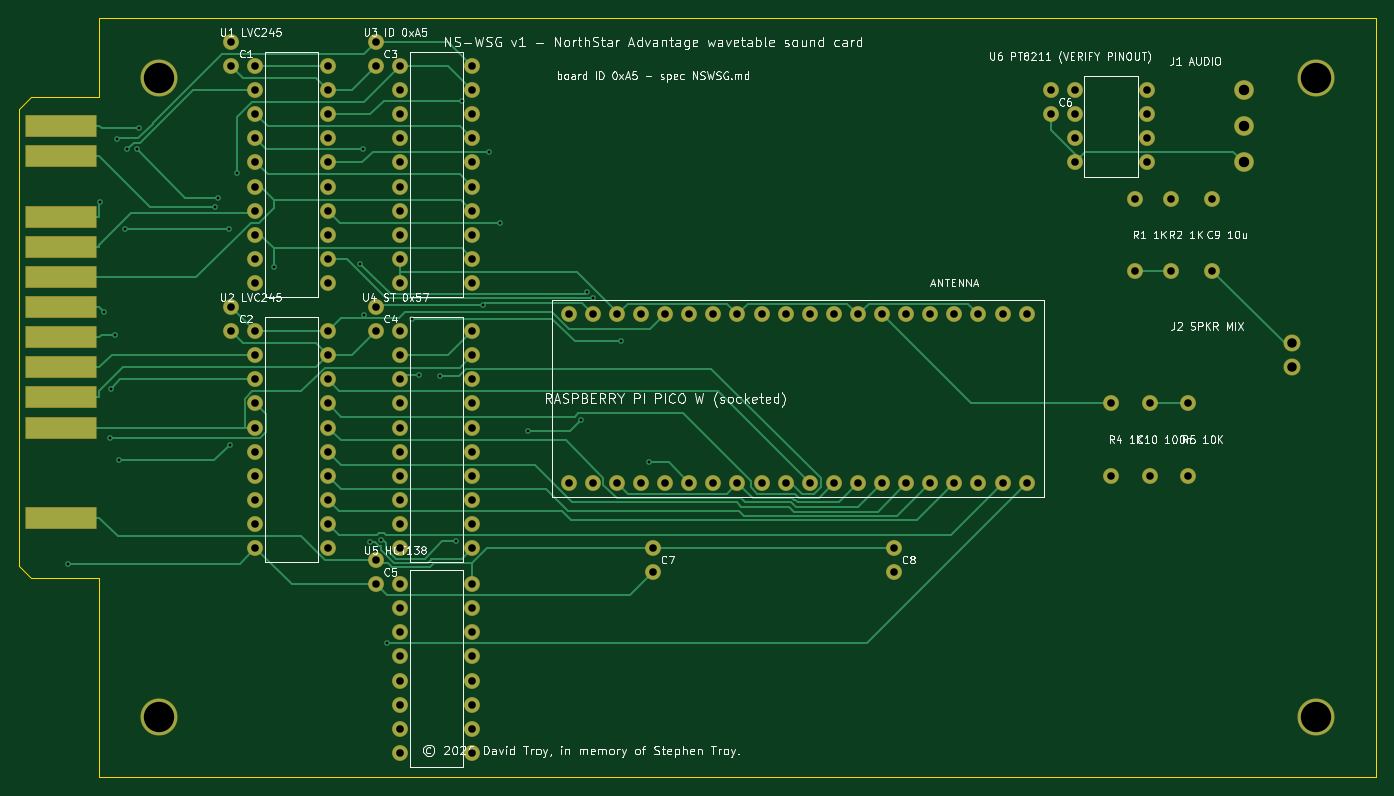
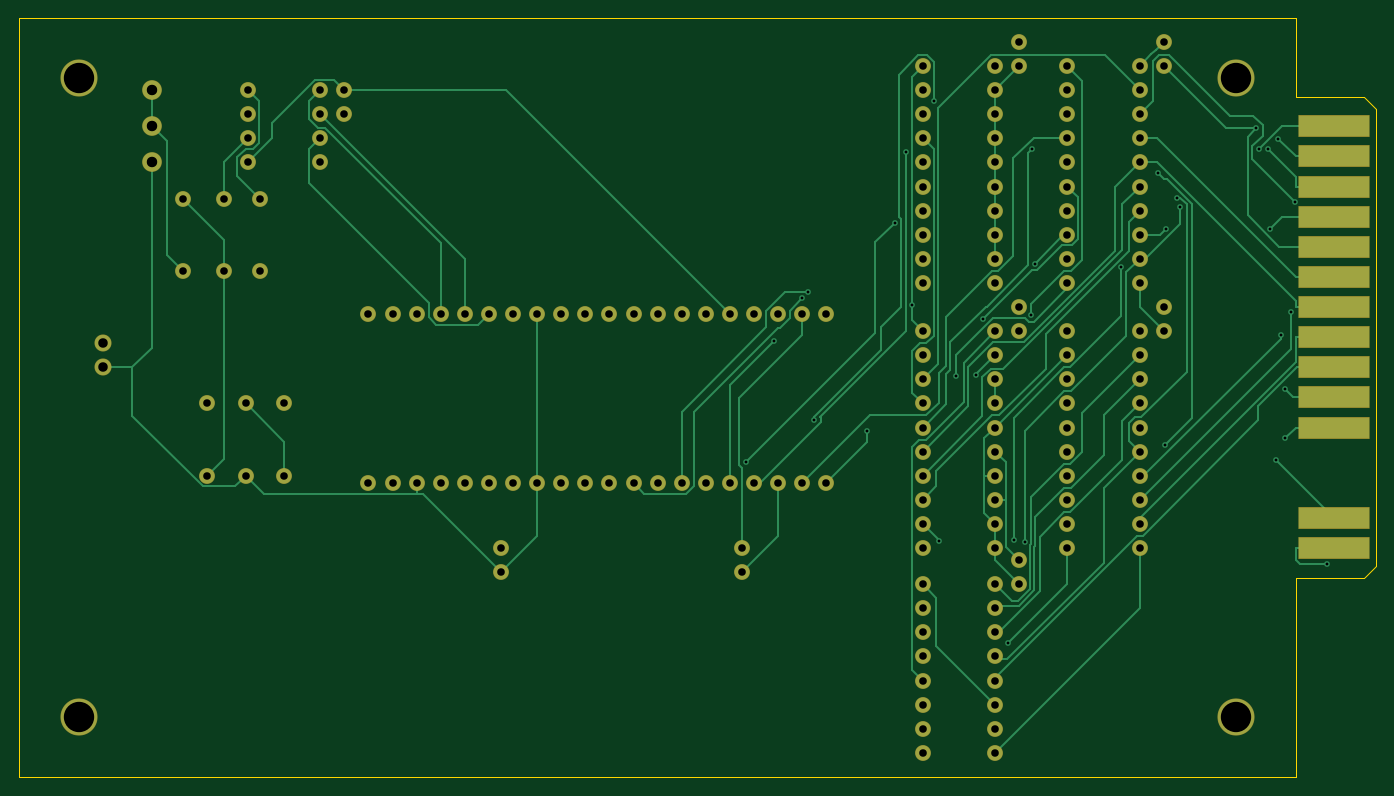
Circuit board: 8 layer files. Board 143.0 x 80.0 mm.
- bottom_copper: card_routed-B_Cu.gbl (28915 bytes)
- bottom_mask: card_routed-B_Mask.gbs (5897 bytes)
- bottom_silk: card_routed-B_Silkscreen.gbo (457 bytes)
- outline: card_routed-Edge_Cuts.gm1 (876 bytes)
- top_copper: card_routed-F_Cu.gtl (25198 bytes)
- top_mask: card_routed-F_Mask.gts (5849 bytes)
- top_silk: card_routed-F_Silkscreen.gto (119375 bytes)
- drill: card_routed.drl (3718 bytes)

=== bottom_copper: card_routed-B_Cu.gbl (28915 bytes, source omitted) ===
=== bottom_mask: card_routed-B_Mask.gbs ===
%TF.GenerationSoftware,KiCad,Pcbnew,10.0.6*%
%TF.CreationDate,2026-08-31T06:13:10-04:00*%
%TF.ProjectId,card_routed,63617264-5f72-46f7-9574-65642e6b6963,rev?*%
%TF.SameCoordinates,Original*%
%TF.FileFunction,Soldermask,Bot*%
%TF.FilePolarity,Negative*%
%FSLAX46Y46*%
G04 Gerber Fmt 4.6, Leading zero omitted, Abs format (unit mm)*
G04 Created by KiCad (PCBNEW 10.0.6) date 2026-08-31 06:13:10*
%MOMM*%
%LPD*%
G01*
G04 APERTURE LIST*
G04 Aperture macros list*
%AMRoundRect*
0 Rectangle with rounded corners*
0 $1 Rounding radius*
0 $2 $3 $4 $5 $6 $7 $8 $9 X,Y pos of 4 corners*
0 Add a 4 corners polygon primitive as box body*
4,1,4,$2,$3,$4,$5,$6,$7,$8,$9,$2,$3,0*
0 Add four circle primitives for the rounded corners*
1,1,$1+$1,$2,$3*
1,1,$1+$1,$4,$5*
1,1,$1+$1,$6,$7*
1,1,$1+$1,$8,$9*
0 Add four rect primitives between the rounded corners*
20,1,$1+$1,$2,$3,$4,$5,0*
20,1,$1+$1,$4,$5,$6,$7,0*
20,1,$1+$1,$6,$7,$8,$9,0*
20,1,$1+$1,$8,$9,$2,$3,0*%
G04 Aperture macros list end*
%ADD10RoundRect,0.050000X-3.695700X-1.099800X3.695700X-1.099800X3.695700X1.099800X-3.695700X1.099800X0*%
%ADD11C,1.674800*%
%ADD12C,2.081200*%
%ADD13C,1.801800*%
%ADD14C,3.910000*%
G04 APERTURE END LIST*
D10*
%TO.C,*%
X-3949700Y-55880000D03*
X-3949700Y-52705000D03*
X-3949700Y-43180000D03*
X-3949700Y-40005000D03*
X-3949700Y-36830000D03*
X-3949700Y-33655000D03*
X-3949700Y-30480000D03*
X-3949700Y-27305000D03*
X-3949700Y-24130000D03*
X-3949700Y-20955000D03*
X-3949700Y-17780000D03*
X-3949700Y-14605000D03*
X-3949700Y-11430000D03*
D11*
X16510000Y-5080000D03*
X24130000Y-5080000D03*
X16510000Y-7620000D03*
X24130000Y-7620000D03*
X16510000Y-10160000D03*
X24130000Y-10160000D03*
X16510000Y-12700000D03*
X24130000Y-12700000D03*
X16510000Y-15240000D03*
X24130000Y-15240000D03*
X16510000Y-17780000D03*
X24130000Y-17780000D03*
X16510000Y-20320000D03*
X24130000Y-20320000D03*
X16510000Y-22860000D03*
X24130000Y-22860000D03*
X16510000Y-25400000D03*
X24130000Y-25400000D03*
X16510000Y-27940000D03*
X24130000Y-27940000D03*
X16510000Y-33020000D03*
X24130000Y-33020000D03*
X16510000Y-35560000D03*
X24130000Y-35560000D03*
X16510000Y-38100000D03*
X24130000Y-38100000D03*
X16510000Y-40640000D03*
X24130000Y-40640000D03*
X16510000Y-43180000D03*
X24130000Y-43180000D03*
X16510000Y-45720000D03*
X24130000Y-45720000D03*
X16510000Y-48260000D03*
X24130000Y-48260000D03*
X16510000Y-50800000D03*
X24130000Y-50800000D03*
X16510000Y-53340000D03*
X24130000Y-53340000D03*
X16510000Y-55880000D03*
X24130000Y-55880000D03*
X31750000Y-5080000D03*
X39370000Y-5080000D03*
X31750000Y-7620000D03*
X39370000Y-7620000D03*
X31750000Y-10160000D03*
X39370000Y-10160000D03*
X31750000Y-12700000D03*
X39370000Y-12700000D03*
X31750000Y-15240000D03*
X39370000Y-15240000D03*
X31750000Y-17780000D03*
X39370000Y-17780000D03*
X31750000Y-20320000D03*
X39370000Y-20320000D03*
X31750000Y-22860000D03*
X39370000Y-22860000D03*
X31750000Y-25400000D03*
X39370000Y-25400000D03*
X31750000Y-27940000D03*
X39370000Y-27940000D03*
X31750000Y-33020000D03*
X39370000Y-33020000D03*
X31750000Y-35560000D03*
X39370000Y-35560000D03*
X31750000Y-38100000D03*
X39370000Y-38100000D03*
X31750000Y-40640000D03*
X39370000Y-40640000D03*
X31750000Y-43180000D03*
X39370000Y-43180000D03*
X31750000Y-45720000D03*
X39370000Y-45720000D03*
X31750000Y-48260000D03*
X39370000Y-48260000D03*
X31750000Y-50800000D03*
X39370000Y-50800000D03*
X31750000Y-53340000D03*
X39370000Y-53340000D03*
X31750000Y-55880000D03*
X39370000Y-55880000D03*
X31750000Y-59690000D03*
X39370000Y-59690000D03*
X31750000Y-62230000D03*
X39370000Y-62230000D03*
X31750000Y-64770000D03*
X39370000Y-64770000D03*
X31750000Y-67310000D03*
X39370000Y-67310000D03*
X31750000Y-69850000D03*
X39370000Y-69850000D03*
X31750000Y-72390000D03*
X39370000Y-72390000D03*
X31750000Y-74930000D03*
X39370000Y-74930000D03*
X31750000Y-77470000D03*
X39370000Y-77470000D03*
X102870000Y-7620000D03*
X110490000Y-7620000D03*
X102870000Y-10160000D03*
X110490000Y-10160000D03*
X102870000Y-12700000D03*
X110490000Y-12700000D03*
X102870000Y-15240000D03*
X110490000Y-15240000D03*
X49530000Y-49022000D03*
X49530000Y-31242000D03*
X52070000Y-49022000D03*
X52070000Y-31242000D03*
X54610000Y-49022000D03*
X54610000Y-31242000D03*
X57150000Y-49022000D03*
X57150000Y-31242000D03*
X59690000Y-49022000D03*
X59690000Y-31242000D03*
X62230000Y-49022000D03*
X62230000Y-31242000D03*
X64770000Y-49022000D03*
X64770000Y-31242000D03*
X67310000Y-49022000D03*
X67310000Y-31242000D03*
X69850000Y-49022000D03*
X69850000Y-31242000D03*
X72390000Y-49022000D03*
X72390000Y-31242000D03*
X74930000Y-49022000D03*
X74930000Y-31242000D03*
X77470000Y-49022000D03*
X77470000Y-31242000D03*
X80010000Y-49022000D03*
X80010000Y-31242000D03*
X82550000Y-49022000D03*
X82550000Y-31242000D03*
X85090000Y-49022000D03*
X85090000Y-31242000D03*
X87630000Y-49022000D03*
X87630000Y-31242000D03*
X90170000Y-49022000D03*
X90170000Y-31242000D03*
X92710000Y-49022000D03*
X92710000Y-31242000D03*
X95250000Y-49022000D03*
X95250000Y-31242000D03*
X97790000Y-49022000D03*
X97790000Y-31242000D03*
X109220000Y-19050000D03*
X109220000Y-26670000D03*
X113030000Y-19050000D03*
X113030000Y-26670000D03*
X117348000Y-19050000D03*
X117348000Y-26670000D03*
X106680000Y-40640000D03*
X106680000Y-48260000D03*
X110744000Y-40640000D03*
X110744000Y-48260000D03*
X114808000Y-40640000D03*
X114808000Y-48260000D03*
D12*
X120650000Y-7620000D03*
X120650000Y-11430000D03*
X120650000Y-15240000D03*
D13*
X125730000Y-34290000D03*
X125730000Y-36830000D03*
D11*
X13970000Y-2540000D03*
X13970000Y-5080000D03*
X13970000Y-30480000D03*
X13970000Y-33020000D03*
X29210000Y-2540000D03*
X29210000Y-5080000D03*
X29210000Y-30480000D03*
X29210000Y-33020000D03*
X29210000Y-57150000D03*
X29210000Y-59690000D03*
X100330000Y-7620000D03*
X100330000Y-10160000D03*
X58420000Y-55880000D03*
X58420000Y-58420000D03*
X83820000Y-55880000D03*
X83820000Y-58420000D03*
D14*
X6350000Y-6350000D03*
X6350000Y-73660000D03*
X128270000Y-6350000D03*
X128270000Y-73660000D03*
%TD*%
M02*

=== bottom_silk: card_routed-B_Silkscreen.gbo ===
%TF.GenerationSoftware,KiCad,Pcbnew,10.0.6*%
%TF.CreationDate,2026-08-31T06:13:10-04:00*%
%TF.ProjectId,card_routed,63617264-5f72-46f7-9574-65642e6b6963,rev?*%
%TF.SameCoordinates,Original*%
%TF.FileFunction,Legend,Bot*%
%TF.FilePolarity,Positive*%
%FSLAX46Y46*%
G04 Gerber Fmt 4.6, Leading zero omitted, Abs format (unit mm)*
G04 Created by KiCad (PCBNEW 10.0.6) date 2026-08-31 06:13:10*
%MOMM*%
%LPD*%
G01*
G04 APERTURE LIST*
G04 APERTURE END LIST*
M02*

=== outline: card_routed-Edge_Cuts.gm1 ===
%TF.GenerationSoftware,KiCad,Pcbnew,10.0.6*%
%TF.CreationDate,2026-08-31T06:13:10-04:00*%
%TF.ProjectId,card_routed,63617264-5f72-46f7-9574-65642e6b6963,rev?*%
%TF.SameCoordinates,Original*%
%TF.FileFunction,Profile,NP*%
%FSLAX46Y46*%
G04 Gerber Fmt 4.6, Leading zero omitted, Abs format (unit mm)*
G04 Created by KiCad (PCBNEW 10.0.6) date 2026-08-31 06:13:10*
%MOMM*%
%LPD*%
G01*
G04 APERTURE LIST*
%TA.AperFunction,Profile*%
%ADD10C,0.100000*%
%TD*%
G04 APERTURE END LIST*
D10*
X0Y0D02*
X134620000Y0D01*
X134620000Y0D02*
X134620000Y-80010000D01*
X134620000Y-80010000D02*
X0Y-80010000D01*
X0Y-80010000D02*
X0Y-59011800D01*
X0Y-59011800D02*
X-7137400Y-59011800D01*
X-7137400Y-59011800D02*
X-8407400Y-57741800D01*
X-8407400Y-57741800D02*
X-8407400Y-9568200D01*
X-8407400Y-9568200D02*
X-7137400Y-8298200D01*
X-7137400Y-8298200D02*
X0Y-8298200D01*
X0Y-8298200D02*
X0Y0D01*
M02*

=== top_copper: card_routed-F_Cu.gtl (25198 bytes, source omitted) ===
=== top_mask: card_routed-F_Mask.gts ===
%TF.GenerationSoftware,KiCad,Pcbnew,10.0.6*%
%TF.CreationDate,2026-08-31T06:13:10-04:00*%
%TF.ProjectId,card_routed,63617264-5f72-46f7-9574-65642e6b6963,rev?*%
%TF.SameCoordinates,Original*%
%TF.FileFunction,Soldermask,Top*%
%TF.FilePolarity,Negative*%
%FSLAX46Y46*%
G04 Gerber Fmt 4.6, Leading zero omitted, Abs format (unit mm)*
G04 Created by KiCad (PCBNEW 10.0.6) date 2026-08-31 06:13:10*
%MOMM*%
%LPD*%
G01*
G04 APERTURE LIST*
G04 Aperture macros list*
%AMRoundRect*
0 Rectangle with rounded corners*
0 $1 Rounding radius*
0 $2 $3 $4 $5 $6 $7 $8 $9 X,Y pos of 4 corners*
0 Add a 4 corners polygon primitive as box body*
4,1,4,$2,$3,$4,$5,$6,$7,$8,$9,$2,$3,0*
0 Add four circle primitives for the rounded corners*
1,1,$1+$1,$2,$3*
1,1,$1+$1,$4,$5*
1,1,$1+$1,$6,$7*
1,1,$1+$1,$8,$9*
0 Add four rect primitives between the rounded corners*
20,1,$1+$1,$2,$3,$4,$5,0*
20,1,$1+$1,$4,$5,$6,$7,0*
20,1,$1+$1,$6,$7,$8,$9,0*
20,1,$1+$1,$8,$9,$2,$3,0*%
G04 Aperture macros list end*
%ADD10RoundRect,0.050000X-3.695700X-1.099800X3.695700X-1.099800X3.695700X1.099800X-3.695700X1.099800X0*%
%ADD11C,1.674800*%
%ADD12C,2.081200*%
%ADD13C,1.801800*%
%ADD14C,3.910000*%
G04 APERTURE END LIST*
D10*
%TO.C,*%
X-3949700Y-52705000D03*
X-3949700Y-43180000D03*
X-3949700Y-40005000D03*
X-3949700Y-36830000D03*
X-3949700Y-33655000D03*
X-3949700Y-30480000D03*
X-3949700Y-27305000D03*
X-3949700Y-24130000D03*
X-3949700Y-20955000D03*
X-3949700Y-14605000D03*
X-3949700Y-11430000D03*
D11*
X16510000Y-5080000D03*
X24130000Y-5080000D03*
X16510000Y-7620000D03*
X24130000Y-7620000D03*
X16510000Y-10160000D03*
X24130000Y-10160000D03*
X16510000Y-12700000D03*
X24130000Y-12700000D03*
X16510000Y-15240000D03*
X24130000Y-15240000D03*
X16510000Y-17780000D03*
X24130000Y-17780000D03*
X16510000Y-20320000D03*
X24130000Y-20320000D03*
X16510000Y-22860000D03*
X24130000Y-22860000D03*
X16510000Y-25400000D03*
X24130000Y-25400000D03*
X16510000Y-27940000D03*
X24130000Y-27940000D03*
X16510000Y-33020000D03*
X24130000Y-33020000D03*
X16510000Y-35560000D03*
X24130000Y-35560000D03*
X16510000Y-38100000D03*
X24130000Y-38100000D03*
X16510000Y-40640000D03*
X24130000Y-40640000D03*
X16510000Y-43180000D03*
X24130000Y-43180000D03*
X16510000Y-45720000D03*
X24130000Y-45720000D03*
X16510000Y-48260000D03*
X24130000Y-48260000D03*
X16510000Y-50800000D03*
X24130000Y-50800000D03*
X16510000Y-53340000D03*
X24130000Y-53340000D03*
X16510000Y-55880000D03*
X24130000Y-55880000D03*
X31750000Y-5080000D03*
X39370000Y-5080000D03*
X31750000Y-7620000D03*
X39370000Y-7620000D03*
X31750000Y-10160000D03*
X39370000Y-10160000D03*
X31750000Y-12700000D03*
X39370000Y-12700000D03*
X31750000Y-15240000D03*
X39370000Y-15240000D03*
X31750000Y-17780000D03*
X39370000Y-17780000D03*
X31750000Y-20320000D03*
X39370000Y-20320000D03*
X31750000Y-22860000D03*
X39370000Y-22860000D03*
X31750000Y-25400000D03*
X39370000Y-25400000D03*
X31750000Y-27940000D03*
X39370000Y-27940000D03*
X31750000Y-33020000D03*
X39370000Y-33020000D03*
X31750000Y-35560000D03*
X39370000Y-35560000D03*
X31750000Y-38100000D03*
X39370000Y-38100000D03*
X31750000Y-40640000D03*
X39370000Y-40640000D03*
X31750000Y-43180000D03*
X39370000Y-43180000D03*
X31750000Y-45720000D03*
X39370000Y-45720000D03*
X31750000Y-48260000D03*
X39370000Y-48260000D03*
X31750000Y-50800000D03*
X39370000Y-50800000D03*
X31750000Y-53340000D03*
X39370000Y-53340000D03*
X31750000Y-55880000D03*
X39370000Y-55880000D03*
X31750000Y-59690000D03*
X39370000Y-59690000D03*
X31750000Y-62230000D03*
X39370000Y-62230000D03*
X31750000Y-64770000D03*
X39370000Y-64770000D03*
X31750000Y-67310000D03*
X39370000Y-67310000D03*
X31750000Y-69850000D03*
X39370000Y-69850000D03*
X31750000Y-72390000D03*
X39370000Y-72390000D03*
X31750000Y-74930000D03*
X39370000Y-74930000D03*
X31750000Y-77470000D03*
X39370000Y-77470000D03*
X102870000Y-7620000D03*
X110490000Y-7620000D03*
X102870000Y-10160000D03*
X110490000Y-10160000D03*
X102870000Y-12700000D03*
X110490000Y-12700000D03*
X102870000Y-15240000D03*
X110490000Y-15240000D03*
X49530000Y-49022000D03*
X49530000Y-31242000D03*
X52070000Y-49022000D03*
X52070000Y-31242000D03*
X54610000Y-49022000D03*
X54610000Y-31242000D03*
X57150000Y-49022000D03*
X57150000Y-31242000D03*
X59690000Y-49022000D03*
X59690000Y-31242000D03*
X62230000Y-49022000D03*
X62230000Y-31242000D03*
X64770000Y-49022000D03*
X64770000Y-31242000D03*
X67310000Y-49022000D03*
X67310000Y-31242000D03*
X69850000Y-49022000D03*
X69850000Y-31242000D03*
X72390000Y-49022000D03*
X72390000Y-31242000D03*
X74930000Y-49022000D03*
X74930000Y-31242000D03*
X77470000Y-49022000D03*
X77470000Y-31242000D03*
X80010000Y-49022000D03*
X80010000Y-31242000D03*
X82550000Y-49022000D03*
X82550000Y-31242000D03*
X85090000Y-49022000D03*
X85090000Y-31242000D03*
X87630000Y-49022000D03*
X87630000Y-31242000D03*
X90170000Y-49022000D03*
X90170000Y-31242000D03*
X92710000Y-49022000D03*
X92710000Y-31242000D03*
X95250000Y-49022000D03*
X95250000Y-31242000D03*
X97790000Y-49022000D03*
X97790000Y-31242000D03*
X109220000Y-19050000D03*
X109220000Y-26670000D03*
X113030000Y-19050000D03*
X113030000Y-26670000D03*
X117348000Y-19050000D03*
X117348000Y-26670000D03*
X106680000Y-40640000D03*
X106680000Y-48260000D03*
X110744000Y-40640000D03*
X110744000Y-48260000D03*
X114808000Y-40640000D03*
X114808000Y-48260000D03*
D12*
X120650000Y-7620000D03*
X120650000Y-11430000D03*
X120650000Y-15240000D03*
D13*
X125730000Y-34290000D03*
X125730000Y-36830000D03*
D11*
X13970000Y-2540000D03*
X13970000Y-5080000D03*
X13970000Y-30480000D03*
X13970000Y-33020000D03*
X29210000Y-2540000D03*
X29210000Y-5080000D03*
X29210000Y-30480000D03*
X29210000Y-33020000D03*
X29210000Y-57150000D03*
X29210000Y-59690000D03*
X100330000Y-7620000D03*
X100330000Y-10160000D03*
X58420000Y-55880000D03*
X58420000Y-58420000D03*
X83820000Y-55880000D03*
X83820000Y-58420000D03*
D14*
X6350000Y-6350000D03*
X6350000Y-73660000D03*
X128270000Y-6350000D03*
X128270000Y-73660000D03*
%TD*%
M02*

=== top_silk: card_routed-F_Silkscreen.gto (119375 bytes, source omitted) ===
=== drill: card_routed.drl ===
M48
; DRILL file KiCad 10.0.6 date 2026-08-31T06:13:10
; FORMAT={-:-/ absolute / metric / decimal}
; #@! TF.CreationDate,2026-08-31T06:13:10-04:00
; #@! TF.GenerationSoftware,Kicad,Pcbnew,10.0.6
; #@! TF.FileFunction,MixedPlating,1,2
FMAT,2
METRIC
; #@! TA.AperFunction,Plated,PTH,ViaDrill
T1C0.300
; #@! TA.AperFunction,Plated,PTH,ComponentDrill
T2C0.800
; #@! TA.AperFunction,Plated,PTH,ComponentDrill
T3C1.000
; #@! TA.AperFunction,Plated,PTH,ComponentDrill
T4C1.100
; #@! TA.AperFunction,NonPlated,NPTH,ComponentDrill
T5C3.200
%
G90
G05
T1
X-3.262Y-57.54
X0.13Y-19.409
X0.566Y-30.973
X1.188Y-44.295
X1.235Y-39.105
X1.664Y-33.413
X1.903Y-12.775
X2.143Y-46.612
X2.743Y-22.219
X2.985Y-13.875
X3.975Y-13.845
X4.206Y-11.643
X12.273Y-19.915
X12.592Y-18.967
X13.757Y-22.219
X13.8Y-44.99
X14.545Y-16.371
X18.457Y-26.308
X27.578Y-25.895
X27.812Y-13.818
X27.939Y-31.333
X28.63Y-55.21
X29.769Y-55.005
X30.381Y-65.891
X33.048Y-31.733
X33.779Y-37.664
X35.913Y-37.701
X37.695Y-55.189
X38.236Y-8.734
X40.49Y-30.268
X41.167Y-14.124
X42.299Y-21.592
X45.212Y-43.549
X50.827Y-42.345
X51.436Y-28.872
X52.052Y-29.574
X55.075Y-34.072
X58.031Y-46.86
T2
X13.97Y-2.54
X13.97Y-5.08
X13.97Y-30.48
X13.97Y-33.02
X16.51Y-5.08
X16.51Y-7.62
X16.51Y-10.16
X16.51Y-12.7
X16.51Y-15.24
X16.51Y-17.78
X16.51Y-20.32
X16.51Y-22.86
X16.51Y-25.4
X16.51Y-27.94
X16.51Y-33.02
X16.51Y-35.56
X16.51Y-38.1
X16.51Y-40.64
X16.51Y-43.18
X16.51Y-45.72
X16.51Y-48.26
X16.51Y-50.8
X16.51Y-53.34
X16.51Y-55.88
X24.13Y-5.08
X24.13Y-7.62
X24.13Y-10.16
X24.13Y-12.7
X24.13Y-15.24
X24.13Y-17.78
X24.13Y-20.32
X24.13Y-22.86
X24.13Y-25.4
X24.13Y-27.94
X24.13Y-33.02
X24.13Y-35.56
X24.13Y-38.1
X24.13Y-40.64
X24.13Y-43.18
X24.13Y-45.72
X24.13Y-48.26
X24.13Y-50.8
X24.13Y-53.34
X24.13Y-55.88
X29.21Y-2.54
X29.21Y-5.08
X29.21Y-30.48
X29.21Y-33.02
X29.21Y-57.15
X29.21Y-59.69
X31.75Y-5.08
X31.75Y-7.62
X31.75Y-10.16
X31.75Y-12.7
X31.75Y-15.24
X31.75Y-17.78
X31.75Y-20.32
X31.75Y-22.86
X31.75Y-25.4
X31.75Y-27.94
X31.75Y-33.02
X31.75Y-35.56
X31.75Y-38.1
X31.75Y-40.64
X31.75Y-43.18
X31.75Y-45.72
X31.75Y-48.26
X31.75Y-50.8
X31.75Y-53.34
X31.75Y-55.88
X31.75Y-59.69
X31.75Y-62.23
X31.75Y-64.77
X31.75Y-67.31
X31.75Y-69.85
X31.75Y-72.39
X31.75Y-74.93
X31.75Y-77.47
X39.37Y-5.08
X39.37Y-7.62
X39.37Y-10.16
X39.37Y-12.7
X39.37Y-15.24
X39.37Y-17.78
X39.37Y-20.32
X39.37Y-22.86
X39.37Y-25.4
X39.37Y-27.94
X39.37Y-33.02
X39.37Y-35.56
X39.37Y-38.1
X39.37Y-40.64
X39.37Y-43.18
X39.37Y-45.72
X39.37Y-48.26
X39.37Y-50.8
X39.37Y-53.34
X39.37Y-55.88
X39.37Y-59.69
X39.37Y-62.23
X39.37Y-64.77
X39.37Y-67.31
X39.37Y-69.85
X39.37Y-72.39
X39.37Y-74.93
X39.37Y-77.47
X49.53Y-31.242
X49.53Y-49.022
X52.07Y-31.242
X52.07Y-49.022
X54.61Y-31.242
X54.61Y-49.022
X57.15Y-31.242
X57.15Y-49.022
X58.42Y-55.88
X58.42Y-58.42
X59.69Y-31.242
X59.69Y-49.022
X62.23Y-31.242
X62.23Y-49.022
X64.77Y-31.242
X64.77Y-49.022
X67.31Y-31.242
X67.31Y-49.022
X69.85Y-31.242
X69.85Y-49.022
X72.39Y-31.242
X72.39Y-49.022
X74.93Y-31.242
X74.93Y-49.022
X77.47Y-31.242
X77.47Y-49.022
X80.01Y-31.242
X80.01Y-49.022
X82.55Y-31.242
X82.55Y-49.022
X83.82Y-55.88
X83.82Y-58.42
X85.09Y-31.242
X85.09Y-49.022
X87.63Y-31.242
X87.63Y-49.022
X90.17Y-31.242
X90.17Y-49.022
X92.71Y-31.242
X92.71Y-49.022
X95.25Y-31.242
X95.25Y-49.022
X97.79Y-31.242
X97.79Y-49.022
X100.33Y-7.62
X100.33Y-10.16
X102.87Y-7.62
X102.87Y-10.16
X102.87Y-12.7
X102.87Y-15.24
X106.68Y-40.64
X106.68Y-48.26
X109.22Y-19.05
X109.22Y-26.67
X110.49Y-7.62
X110.49Y-10.16
X110.49Y-12.7
X110.49Y-15.24
X110.744Y-40.64
X110.744Y-48.26
X113.03Y-19.05
X113.03Y-26.67
X114.808Y-40.64
X114.808Y-48.26
X117.348Y-19.05
X117.348Y-26.67
T3
X125.73Y-34.29
X125.73Y-36.83
T4
X120.65Y-7.62
X120.65Y-11.43
X120.65Y-15.24
T5
X6.35Y-6.35
X6.35Y-73.66
X128.27Y-6.35
X128.27Y-73.66
M30
